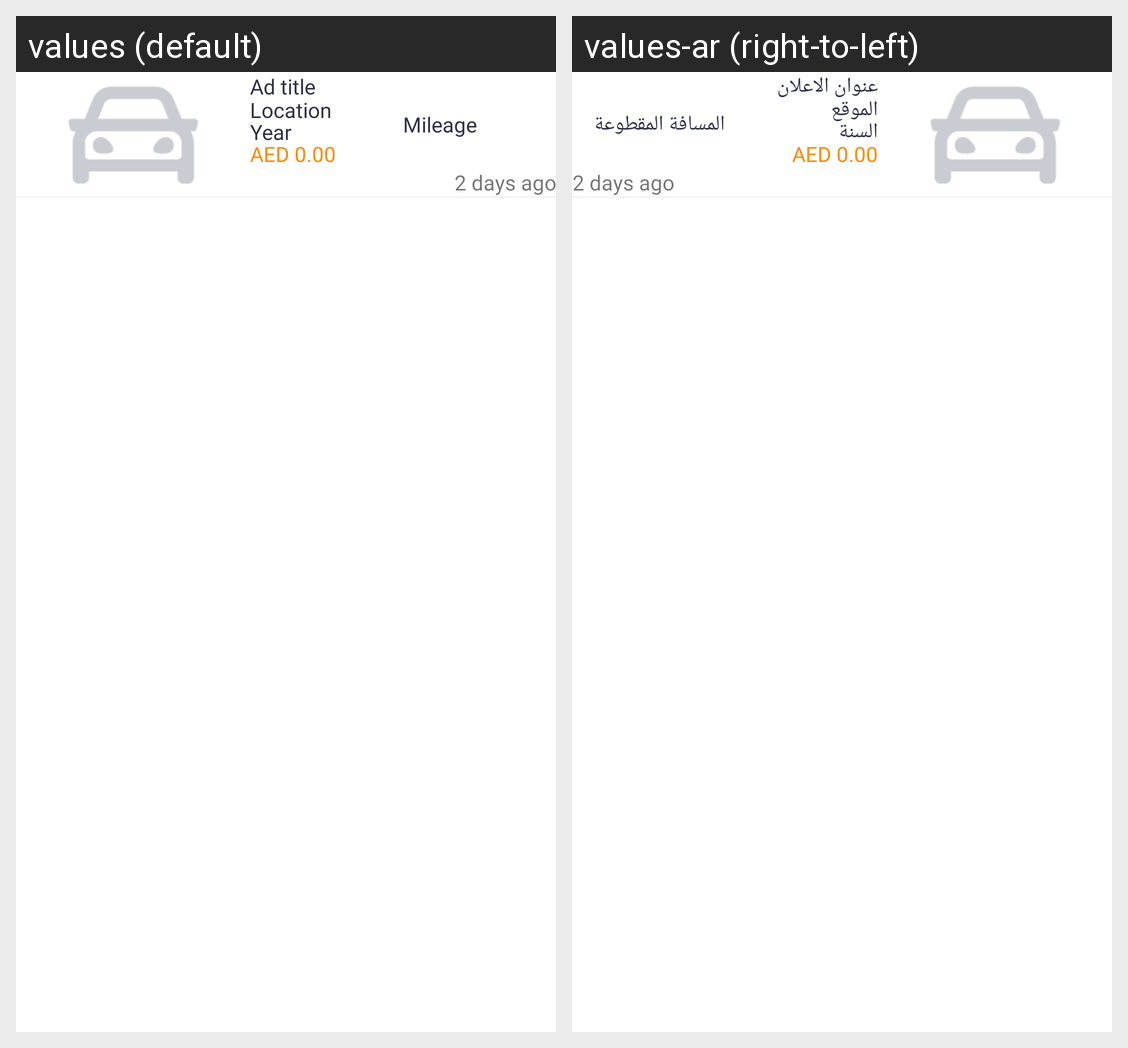

Strings drawn on this Android screen and how each of the app's shown locales translates them:
Android screen res/layout/post_motor_item_layout.xml rendered under 2 locales, left to right: values (default), values-ar (right-to-left). Device: Nexus 5 (rendered at 1080×1920; each locale shown at half size, 540×960, under a caption strip naming it); theme Theme.InsouqApplication.
Strings drawn on this screen, with the default value and each locale's value (text and hints the layout hard-codes, and strings that could not be matched under every locale, appear in the picture but are not listed):

ad_title
  values: Ad title
  values-ar: عنوان الاعلان

location
  values: Location
  values-ar: الموقع

mileage
  values: Mileage
  values-ar: المسافة المقطوعة

year
  values: Year
  values-ar: السنة
